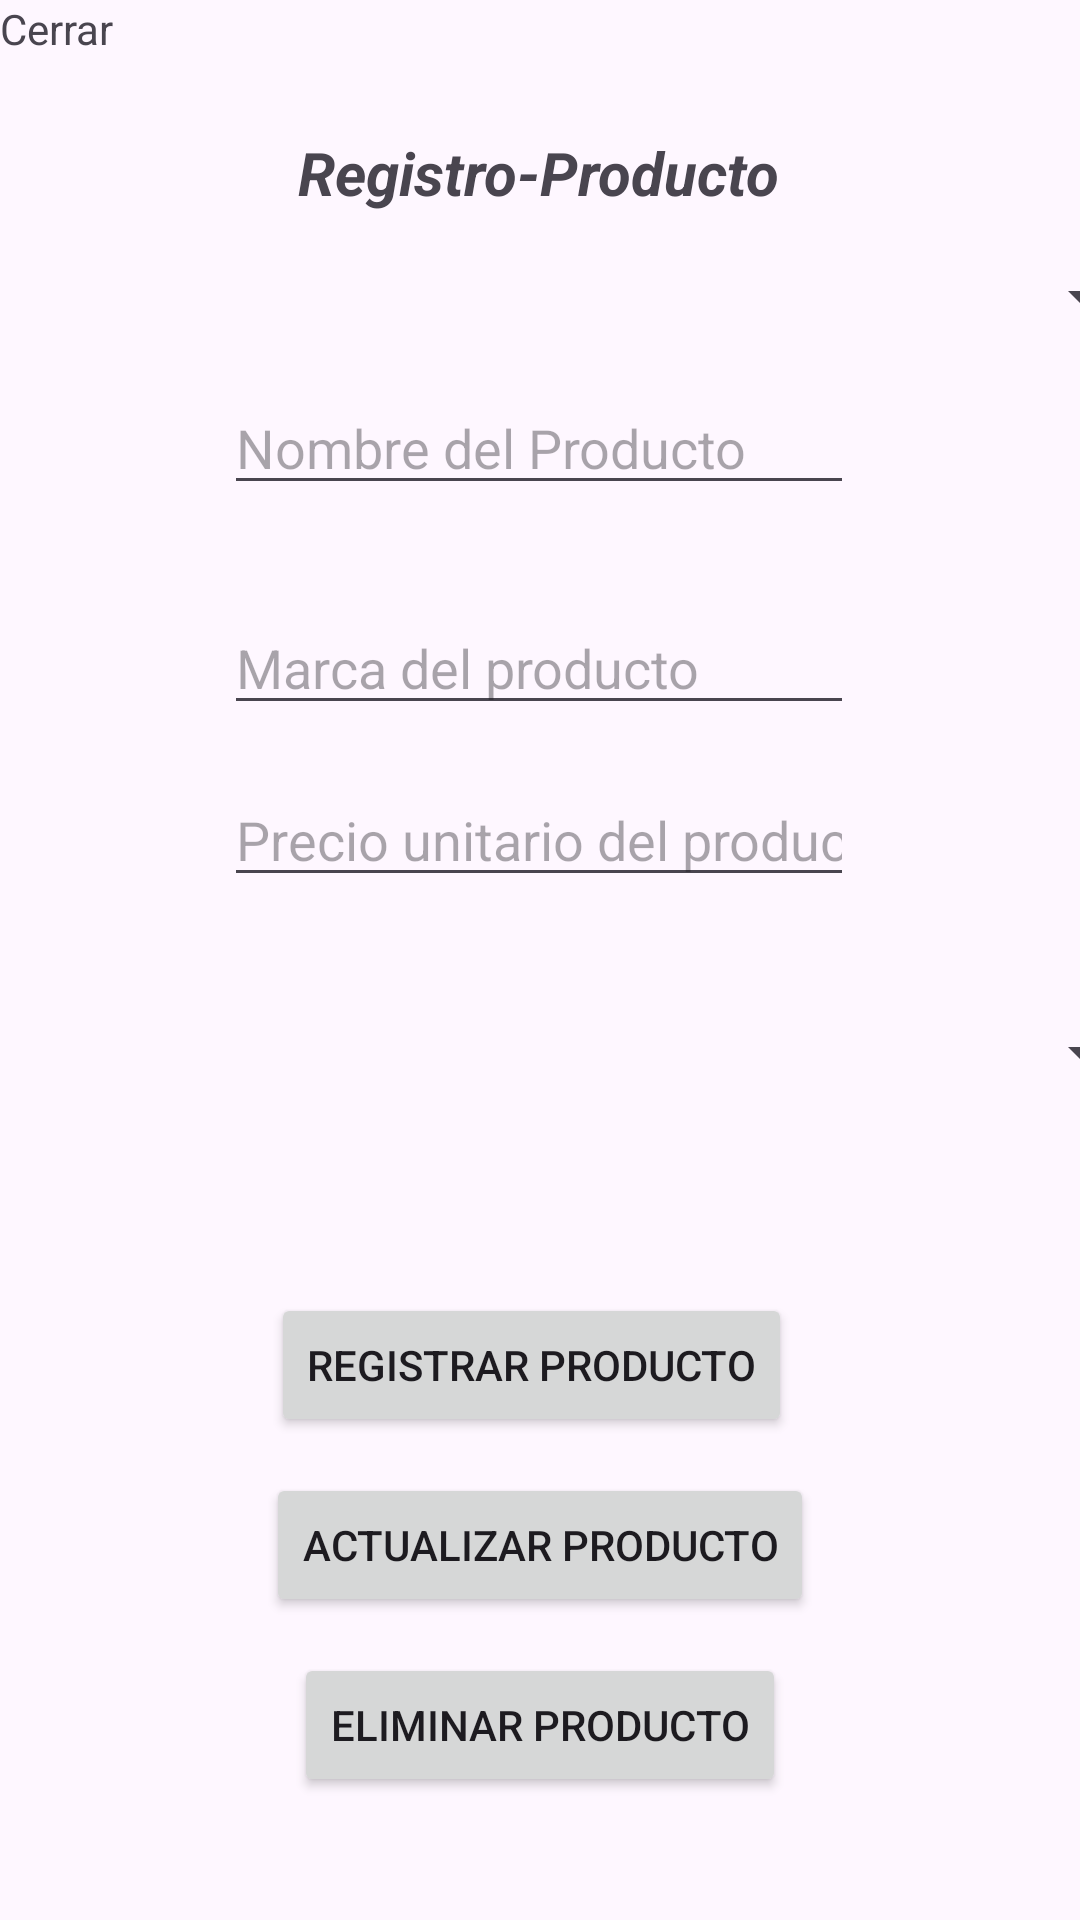

This screen was rendered from an Android layout file. Write that file and the resources it references.
<!-- AndroidManifest.xml: application theme Theme.ProyectoFinalPrograIII -->
<!-- res/layout/activity_registrar_producto.xml -->
<?xml version="1.0" encoding="utf-8"?>
<androidx.constraintlayout.widget.ConstraintLayout xmlns:android="http://schemas.android.com/apk/res/android"
    xmlns:app="http://schemas.android.com/apk/res-auto"
    xmlns:tools="http://schemas.android.com/tools"
    android:layout_width="match_parent"
    android:layout_height="match_parent"
    tools:context=".RegistrarProductoActivity">

    <EditText
        android:id="@+id/etNombreP"
        android:layout_width="wrap_content"
        android:layout_height="wrap_content"
        android:layout_marginTop="16dp"
        android:ems="10"
        android:hint="@string/etNombreP"
        android:inputType="text"
        app:layout_constraintEnd_toEndOf="parent"
        app:layout_constraintHorizontal_bias="0.497"
        app:layout_constraintStart_toStartOf="parent"
        app:layout_constraintTop_toBottomOf="@+id/spProductosss" />

    <EditText
        android:id="@+id/etMarcaP"
        android:layout_width="wrap_content"
        android:layout_height="wrap_content"
        android:layout_marginTop="32dp"
        android:ems="10"
        android:hint="@string/etMarcaP"
        android:inputType="text"
        app:layout_constraintEnd_toEndOf="parent"
        app:layout_constraintHorizontal_bias="0.497"
        app:layout_constraintStart_toStartOf="parent"
        app:layout_constraintTop_toBottomOf="@+id/etNombreP" />

    <EditText
        android:id="@+id/etPrecioUniProducto"
        android:layout_width="wrap_content"
        android:layout_height="wrap_content"
        android:layout_marginTop="16dp"
        android:ems="10"
        android:hint="@string/etPrecioUniProducto"
        android:inputType="number"
        app:layout_constraintEnd_toEndOf="parent"
        app:layout_constraintHorizontal_bias="0.497"
        app:layout_constraintStart_toStartOf="parent"
        app:layout_constraintTop_toBottomOf="@+id/etMarcaP" />

    <Button
        android:id="@+id/btGuardarProducto"
        android:layout_width="wrap_content"
        android:layout_height="wrap_content"
        android:layout_marginTop="68dp"
        android:text="@string/btRegistrarProducto"
        app:layout_constraintEnd_toEndOf="parent"
        app:layout_constraintHorizontal_bias="0.485"
        app:layout_constraintStart_toStartOf="parent"
        app:layout_constraintTop_toBottomOf="@+id/sp" />

    <TextView
        android:id="@+id/textView4"
        android:layout_width="wrap_content"
        android:layout_height="wrap_content"
        android:layout_marginTop="44dp"
        android:text="@string/txtRegistroP"
        android:textSize="20sp"
        android:textStyle="bold|italic"
        app:layout_constraintEnd_toEndOf="parent"
        app:layout_constraintHorizontal_bias="0.498"
        app:layout_constraintStart_toStartOf="parent"
        app:layout_constraintTop_toTopOf="parent" />

    <Spinner
        android:id="@+id/sp"
        android:layout_width="409dp"
        android:layout_height="wrap_content"
        android:layout_marginTop="40dp"
        app:layout_constraintEnd_toEndOf="parent"
        app:layout_constraintStart_toStartOf="parent"
        app:layout_constraintTop_toBottomOf="@+id/etPrecioUniProducto" />

    <Button
        android:id="@+id/btnActualizarPro"
        android:layout_width="wrap_content"
        android:layout_height="wrap_content"
        android:layout_marginTop="12dp"
        android:text="@string/btnActualizarPro"
        app:layout_constraintEnd_toEndOf="parent"
        app:layout_constraintStart_toStartOf="parent"
        app:layout_constraintTop_toBottomOf="@+id/btGuardarProducto" />

    <Button
        android:id="@+id/btnEliminarPro"
        android:layout_width="wrap_content"
        android:layout_height="wrap_content"
        android:layout_marginTop="12dp"
        android:text="@string/btnEliminarPro"
        app:layout_constraintEnd_toEndOf="parent"
        app:layout_constraintStart_toStartOf="parent"
        app:layout_constraintTop_toBottomOf="@+id/btnActualizarPro" />

    <TextView
        android:id="@+id/tvCerrarRProducto"
        android:layout_width="wrap_content"
        android:layout_height="wrap_content"
        android:text="@string/tvCerrar"
        app:layout_constraintStart_toStartOf="parent"
        app:layout_constraintTop_toTopOf="parent" />

    <Spinner
        android:id="@+id/spProductosss"
        android:layout_width="409dp"
        android:layout_height="wrap_content"
        android:layout_marginTop="16dp"
        app:layout_constraintEnd_toEndOf="parent"
        app:layout_constraintStart_toStartOf="parent"
        app:layout_constraintTop_toBottomOf="@+id/textView4" />

</androidx.constraintlayout.widget.ConstraintLayout>
<!-- resources referenced by this layout -->
<resources>
  <string name="btRegistrarProducto">Registrar Producto</string>
  <string name="btnActualizarPro">Actualizar Producto</string>
  <string name="btnEliminarPro">Eliminar Producto</string>
  <string name="etMarcaP">Marca del producto</string>
  <string name="etNombreP">Nombre del Producto</string>
  <string name="etPrecioUniProducto">Precio unitario del producto</string>
  <string name="tvCerrar">Cerrar</string>
  <string name="txtRegistroP">Registro-Producto</string>
  <style name="Theme.ProyectoFinalPrograIII" parent="Base.Theme.ProyectoFinalPrograIII" />
  <style name="Base.Theme.ProyectoFinalPrograIII" parent="Theme.Material3.DayNight.NoActionBar">
          
          
      </style>
</resources>
